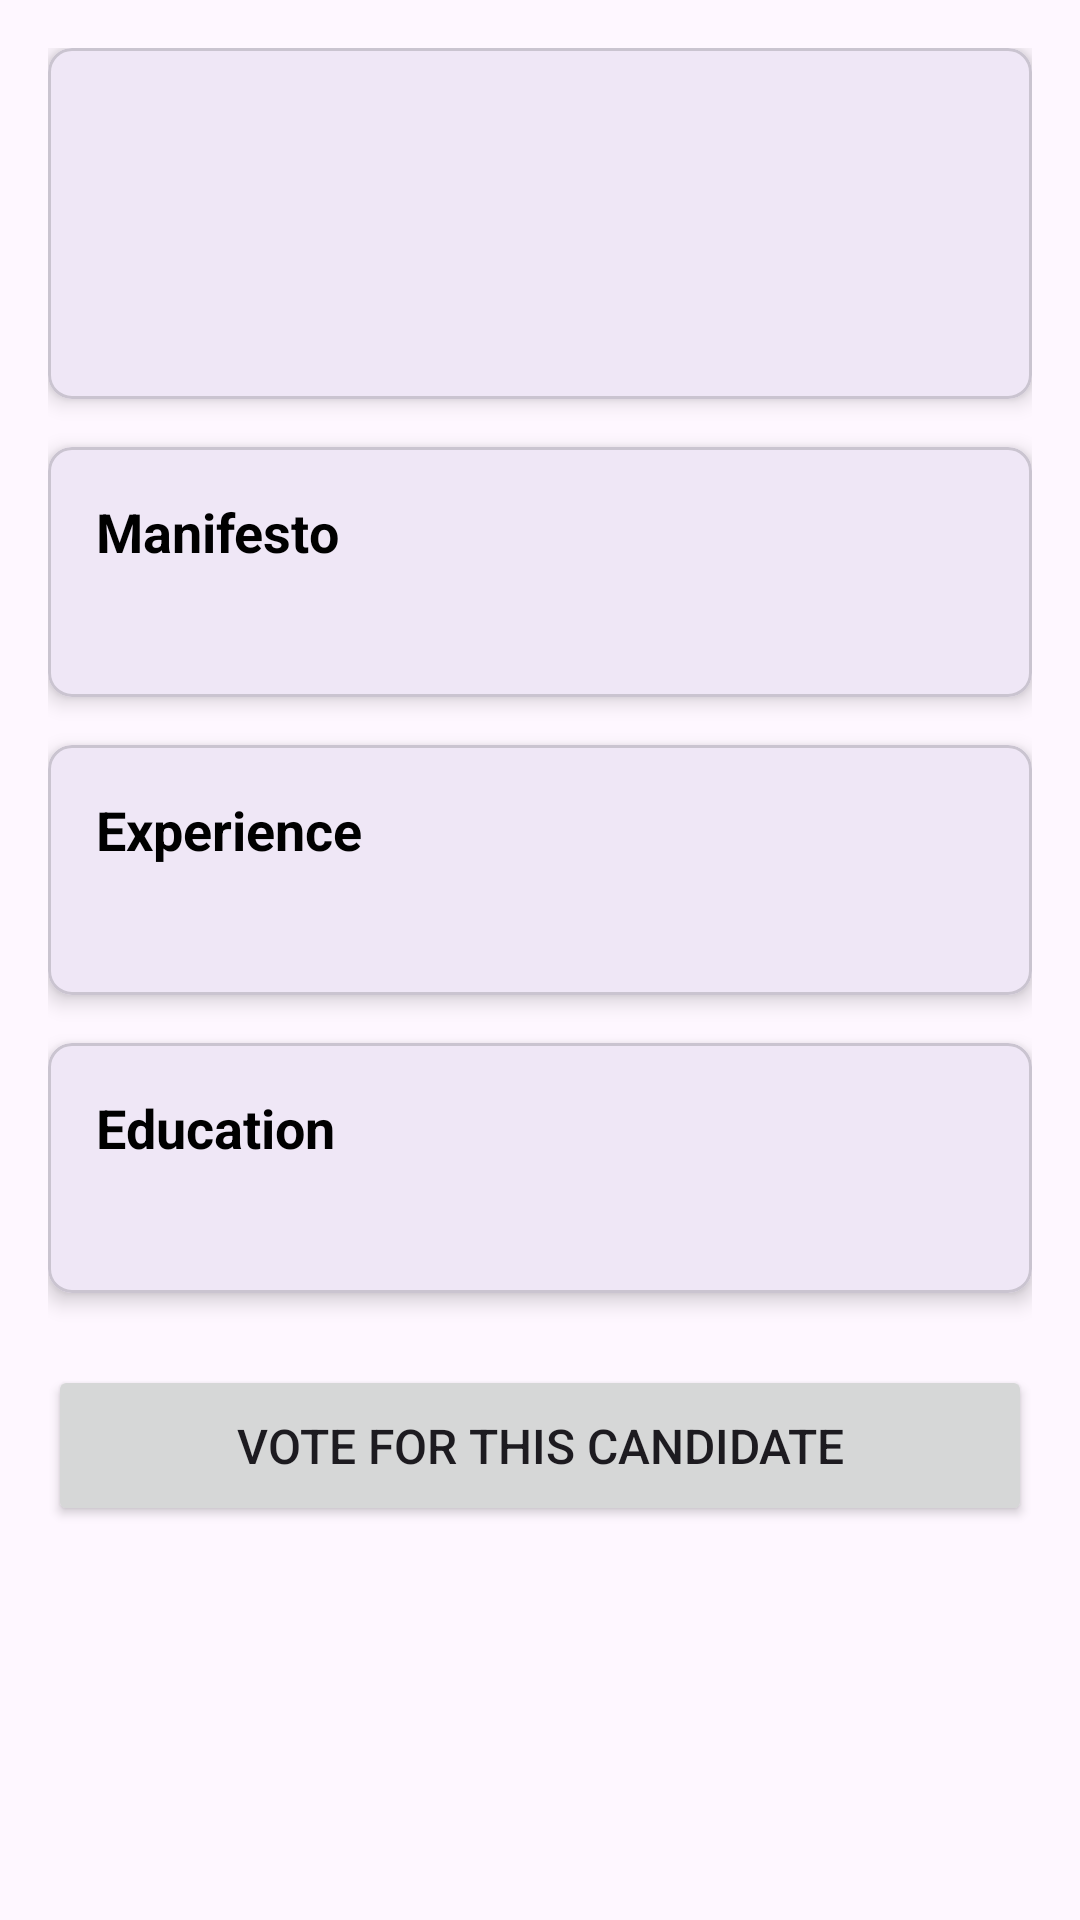

The Android layout XML behind this screen, and the referenced resources:
<!-- AndroidManifest.xml: application theme Theme.VotePlus -->
<!-- res/layout/activity_candidate_detail.xml -->
<?xml version="1.0" encoding="utf-8"?>
<ScrollView xmlns:android="http://schemas.android.com/apk/res/android"
    xmlns:app="http://schemas.android.com/apk/res-auto"
    android:layout_width="match_parent"
    android:layout_height="match_parent"
    android:fillViewport="true">

    <LinearLayout
        android:layout_width="match_parent"
        android:layout_height="wrap_content"
        android:orientation="vertical"
        android:padding="16dp">

        <com.google.android.material.card.MaterialCardView
            android:layout_width="match_parent"
            android:layout_height="wrap_content"
            android:layout_marginBottom="16dp"
            app:cardCornerRadius="8dp"
            app:cardElevation="4dp">

            <LinearLayout
                android:layout_width="match_parent"
                android:layout_height="wrap_content"
                android:orientation="vertical"
                android:padding="16dp">

                <TextView
                    android:id="@+id/candidateNameText"
                    android:layout_width="match_parent"
                    android:layout_height="wrap_content"
                    android:textSize="24sp"
                    android:textStyle="bold"
                    android:textColor="@color/black"
                    android:layout_marginBottom="8dp" />

                <TextView
                    android:id="@+id/candidatePartyText"
                    android:layout_width="match_parent"
                    android:layout_height="wrap_content"
                    android:textSize="16sp"
                    android:textColor="@color/design_default_color_primary"
                    android:layout_marginBottom="4dp" />

                <TextView
                    android:id="@+id/candidatePositionText"
                    android:layout_width="match_parent"
                    android:layout_height="wrap_content"
                    android:textSize="14sp"
                    android:textColor="@color/design_default_color_on_secondary" />

            </LinearLayout>

        </com.google.android.material.card.MaterialCardView>

        <com.google.android.material.card.MaterialCardView
            android:layout_width="match_parent"
            android:layout_height="wrap_content"
            android:layout_marginBottom="16dp"
            app:cardCornerRadius="8dp"
            app:cardElevation="4dp">

            <LinearLayout
                android:layout_width="match_parent"
                android:layout_height="wrap_content"
                android:orientation="vertical"
                android:padding="16dp">

                <TextView
                    android:layout_width="match_parent"
                    android:layout_height="wrap_content"
                    android:text="Manifesto"
                    android:textSize="18sp"
                    android:textStyle="bold"
                    android:textColor="@color/black"
                    android:layout_marginBottom="8dp" />

                <TextView
                    android:id="@+id/candidateManifestoText"
                    android:layout_width="match_parent"
                    android:layout_height="wrap_content"
                    android:textSize="14sp"
                    android:lineSpacingExtra="4dp" />

            </LinearLayout>

        </com.google.android.material.card.MaterialCardView>

        <com.google.android.material.card.MaterialCardView
            android:layout_width="match_parent"
            android:layout_height="wrap_content"
            android:layout_marginBottom="16dp"
            app:cardCornerRadius="8dp"
            app:cardElevation="4dp">

            <LinearLayout
                android:layout_width="match_parent"
                android:layout_height="wrap_content"
                android:orientation="vertical"
                android:padding="16dp">

                <TextView
                    android:layout_width="match_parent"
                    android:layout_height="wrap_content"
                    android:text="Experience"
                    android:textSize="18sp"
                    android:textStyle="bold"
                    android:textColor="@color/black"
                    android:layout_marginBottom="8dp" />

                <TextView
                    android:id="@+id/candidateExperienceText"
                    android:layout_width="match_parent"
                    android:layout_height="wrap_content"
                    android:textSize="14sp"
                    android:lineSpacingExtra="4dp" />

            </LinearLayout>

        </com.google.android.material.card.MaterialCardView>

        <com.google.android.material.card.MaterialCardView
            android:layout_width="match_parent"
            android:layout_height="wrap_content"
            android:layout_marginBottom="24dp"
            app:cardCornerRadius="8dp"
            app:cardElevation="4dp">

            <LinearLayout
                android:layout_width="match_parent"
                android:layout_height="wrap_content"
                android:orientation="vertical"
                android:padding="16dp">

                <TextView
                    android:layout_width="match_parent"
                    android:layout_height="wrap_content"
                    android:text="Education"
                    android:textSize="18sp"
                    android:textStyle="bold"
                    android:textColor="@color/black"
                    android:layout_marginBottom="8dp" />

                <TextView
                    android:id="@+id/candidateEducationText"
                    android:layout_width="match_parent"
                    android:layout_height="wrap_content"
                    android:textSize="14sp"
                    android:lineSpacingExtra="4dp" />

            </LinearLayout>

        </com.google.android.material.card.MaterialCardView>

        <Button
            android:id="@+id/voteButton"
            android:layout_width="match_parent"
            android:layout_height="wrap_content"
            android:text="Vote for this Candidate"
            android:textSize="16sp"
            android:padding="16dp" />

    </LinearLayout>

</ScrollView>
<!-- resources referenced by this layout -->
<resources>
  <style name="Theme.VotePlus" parent="Base.Theme.VotePlus" />
  <style name="Base.Theme.VotePlus" parent="Theme.Material3.DayNight.NoActionBar">
          
          
      </style>
  <!-- not gathered from this repository: default colours our renderer supplied (Android Studio template values) -->
  <color name="black">#FF000000</color>
</resources>
